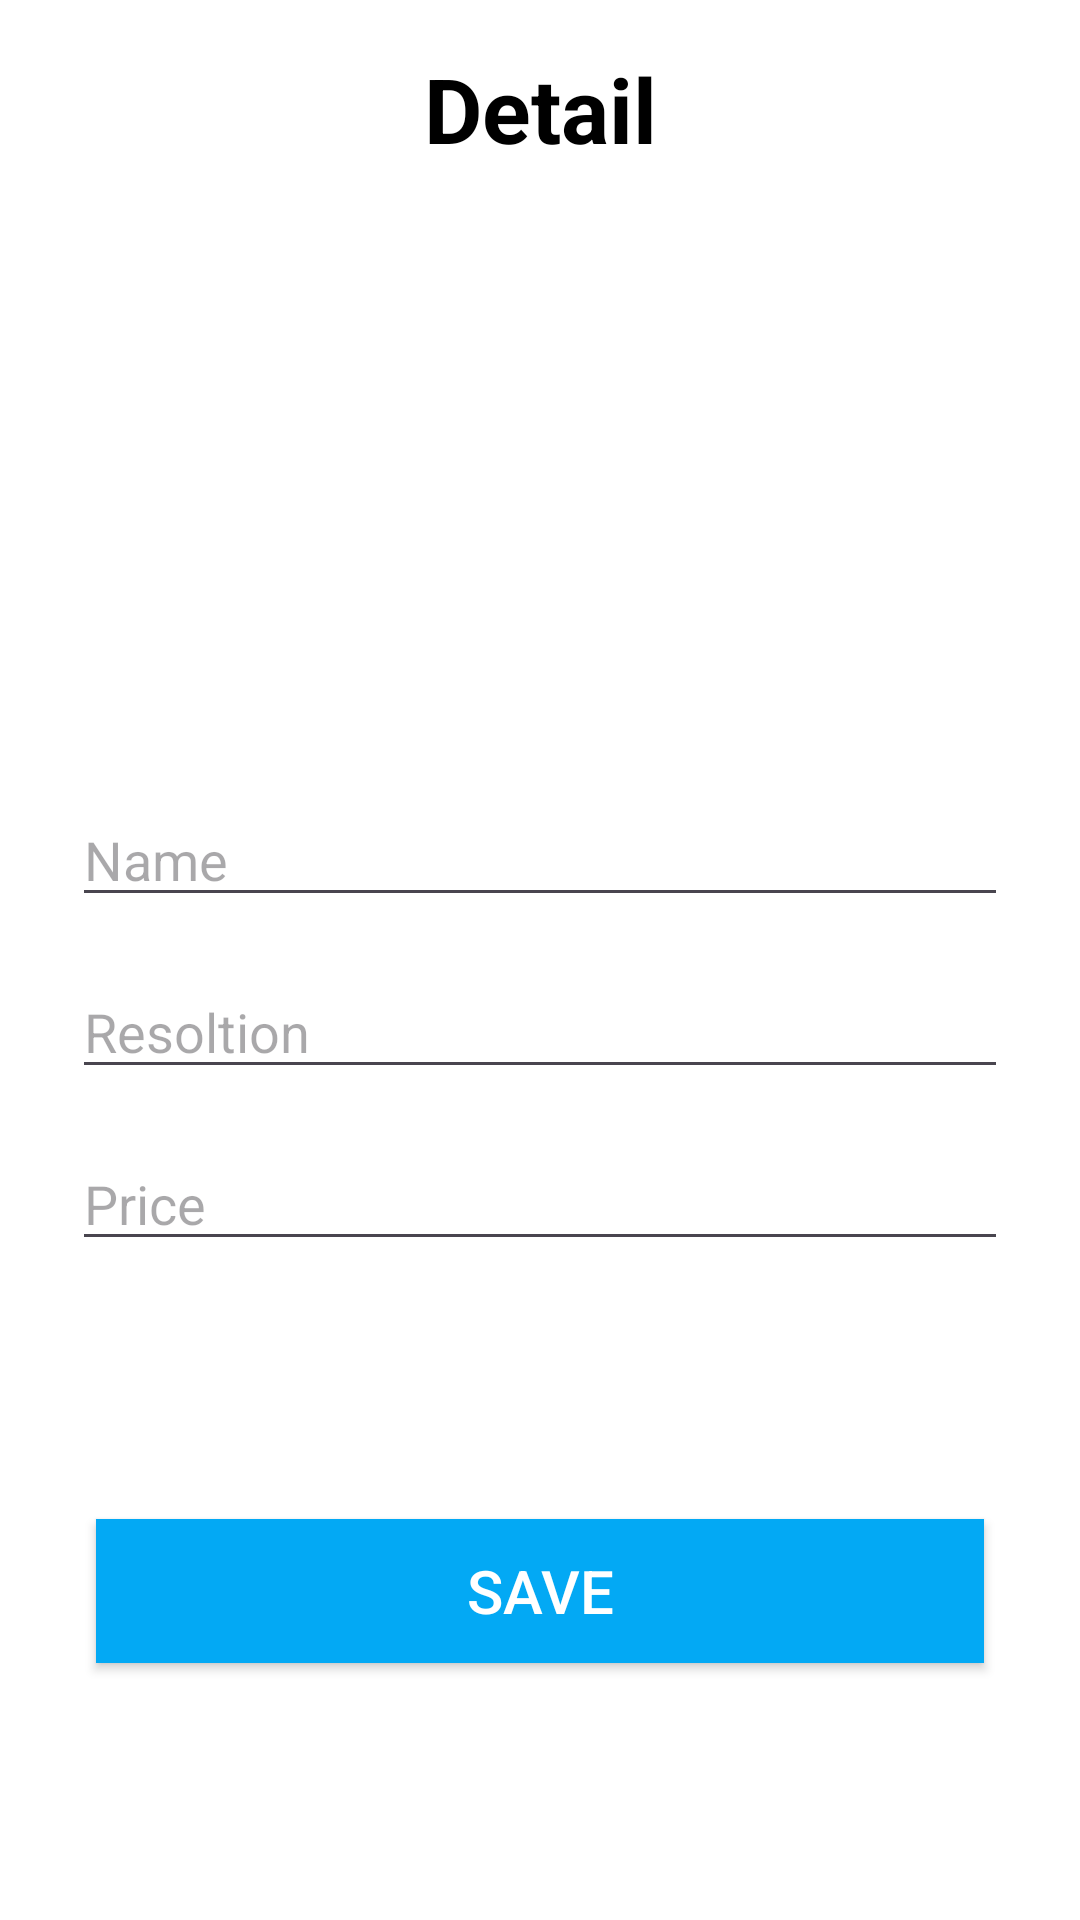

Android layout source for this screen:
<!-- AndroidManifest.xml: application theme Theme.LaptopShop -->
<!-- res/layout/activity_detial.xml -->
<?xml version="1.0" encoding="utf-8"?>
<androidx.constraintlayout.widget.ConstraintLayout xmlns:android="http://schemas.android.com/apk/res/android"
    xmlns:app="http://schemas.android.com/apk/res-auto"
    xmlns:tools="http://schemas.android.com/tools"
    android:layout_width="match_parent"
    android:layout_height="match_parent"
    android:background="@color/white"
    tools:context=".DetialActivity">

    <TextView
        android:id="@+id/textView"
        android:layout_width="match_parent"
        android:layout_height="wrap_content"
        android:layout_marginStart="24dp"
        android:layout_marginTop="16dp"
        android:layout_marginEnd="24dp"
        android:gravity="center"
        android:text="Detail"
        android:textColor="@color/black"
        android:textSize="30sp"
        android:textStyle="bold"
        app:layout_constraintEnd_toEndOf="parent"
        app:layout_constraintStart_toStartOf="parent"
        app:layout_constraintTop_toTopOf="parent" />


    <EditText
        android:id="@+id/brandName"
        android:layout_width="match_parent"
        android:layout_height="wrap_content"
        android:layout_marginStart="24dp"
        android:layout_marginTop="208dp"
        android:textColor="@color/black"
        android:layout_marginEnd="24dp"
        android:ems="10"
        android:inputType="text"
        android:hint="Name"
        app:layout_constraintEnd_toEndOf="parent"
        app:layout_constraintStart_toStartOf="parent"
        app:layout_constraintTop_toBottomOf="@+id/textView" />

    <EditText
        android:id="@+id/brandRes"
        android:layout_width="match_parent"
        android:layout_height="wrap_content"
        android:layout_marginStart="24dp"
        android:layout_marginTop="16dp"
        android:layout_marginEnd="24dp"
        android:ems="10"
        android:inputType="text"
        android:textColor="@color/black"
        android:hint="Resoltion"
        app:layout_constraintEnd_toEndOf="parent"
        app:layout_constraintStart_toStartOf="parent"
        app:layout_constraintTop_toBottomOf="@+id/brandName" />

    <EditText
        android:id="@+id/brandPrice"
        android:layout_width="match_parent"
        android:layout_height="wrap_content"
        android:layout_marginStart="24dp"
        android:layout_marginTop="16dp"
        android:layout_marginEnd="24dp"
        android:ems="10"
        android:inputType="text"
        android:hint="Price"
        android:textColor="@color/black"
        app:layout_constraintEnd_toEndOf="parent"
        app:layout_constraintStart_toStartOf="parent"
        app:layout_constraintTop_toBottomOf="@+id/brandRes" />

    <androidx.appcompat.widget.AppCompatButton
        android:id="@+id/btnbrandSave"
        android:layout_width="match_parent"
        android:layout_height="wrap_content"
        android:layout_marginStart="32dp"
        android:layout_marginEnd="32dp"
        android:background="#03A9F4"
        android:text="Save"
        android:textColor="@color/white"
        android:textSize="20sp"
        app:layout_constraintBottom_toBottomOf="parent"
        app:layout_constraintEnd_toEndOf="parent"
        app:layout_constraintStart_toStartOf="parent"
        app:layout_constraintTop_toBottomOf="@+id/brandPrice" />


</androidx.constraintlayout.widget.ConstraintLayout>
<!-- resources referenced by this layout -->
<resources>
  <style name="Theme.LaptopShop" parent="Base.Theme.LaptopShop" />
  <style name="Base.Theme.LaptopShop" parent="Theme.Material3.DayNight.NoActionBar">
          
          
      </style>
  <!-- not gathered from this repository: default colours our renderer supplied (Android Studio template values) -->
  <color name="black">#FF000000</color>
  <color name="white">#FFFFFFFF</color>
</resources>
